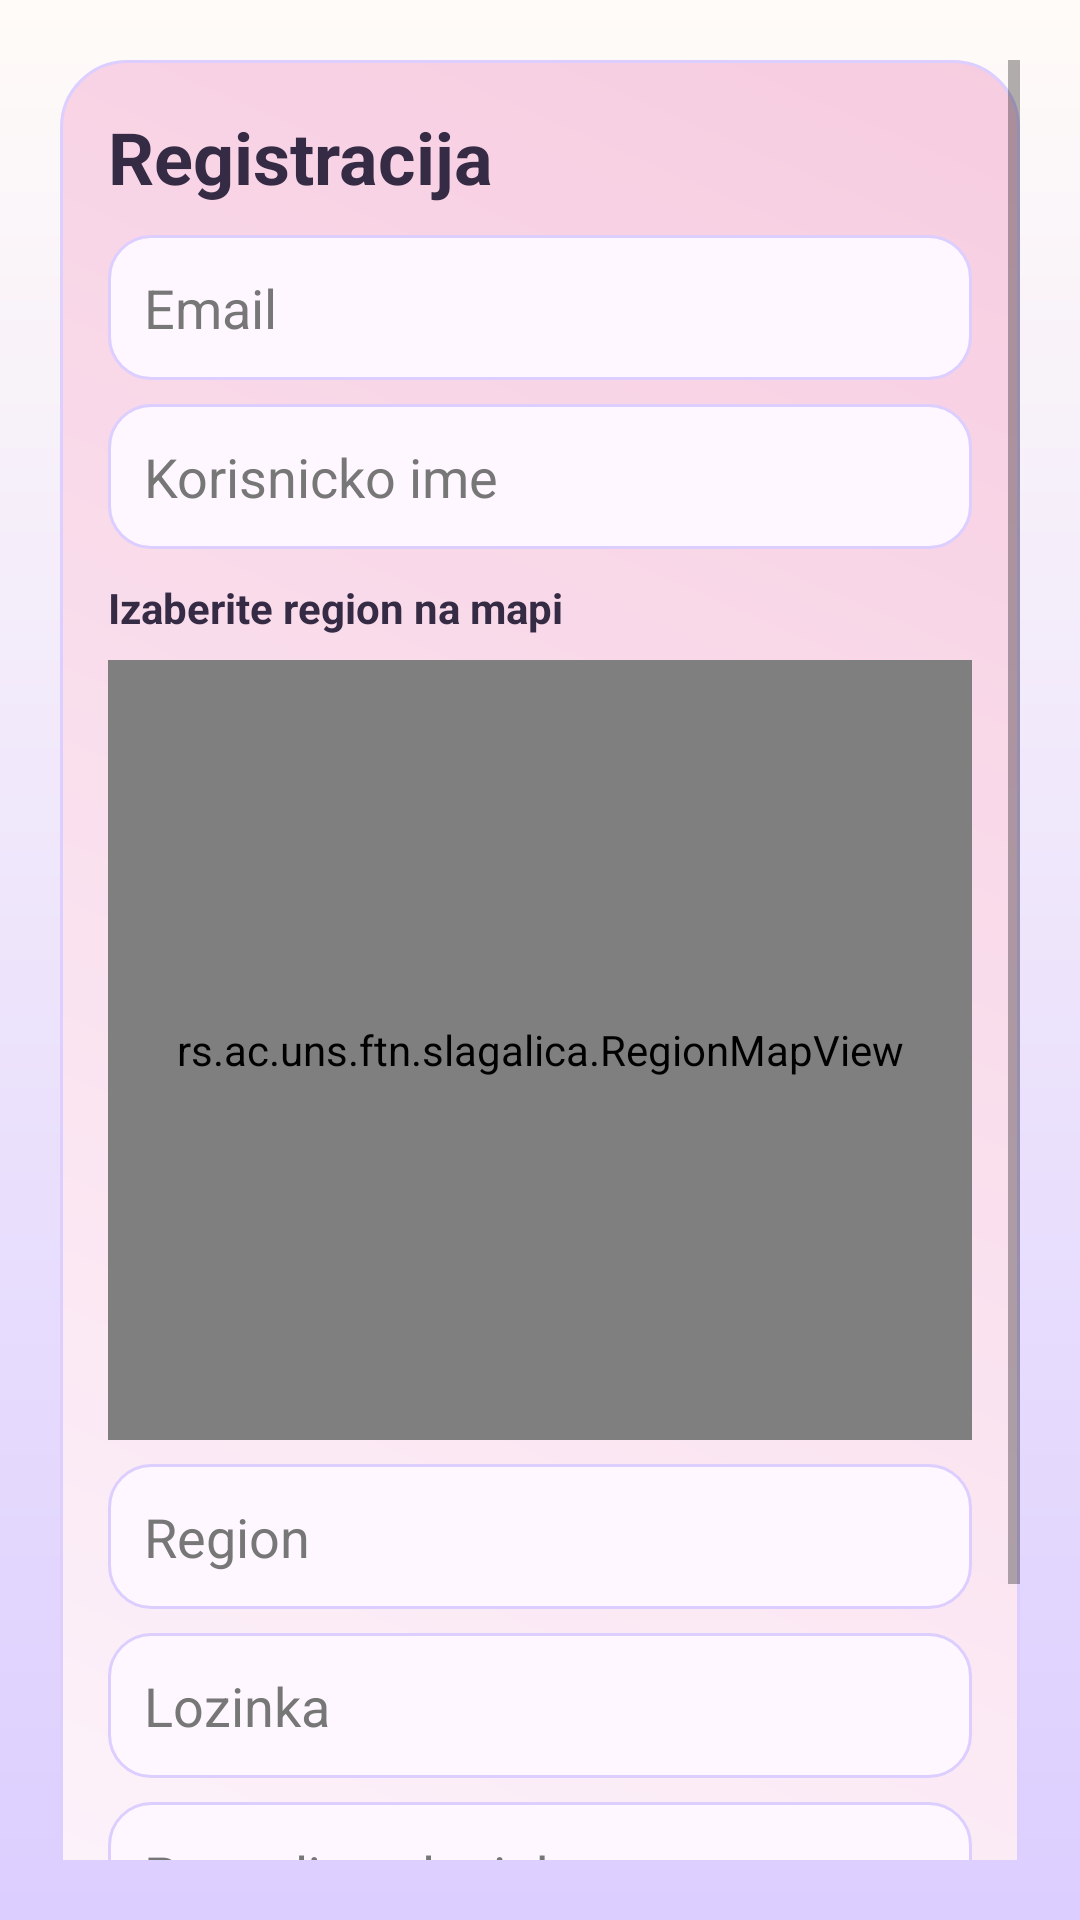

Produce the Android XML layout that renders to this screen, including the resource entries it uses.
<!-- AndroidManifest.xml: application theme Theme.SlagalicaStudent1KT1 -->
<!-- res/layout/activity_register.xml -->
﻿<?xml version="1.0" encoding="utf-8"?>
<ScrollView xmlns:android="http://schemas.android.com/apk/res/android"
    android:layout_width="match_parent"
    android:layout_height="match_parent"
    android:background="@drawable/bg_screen"
    android:padding="20dp">

    <LinearLayout
        android:layout_width="match_parent"
        android:layout_height="wrap_content"
        android:background="@drawable/bg_card"
        android:orientation="vertical">

        <TextView
            android:layout_width="wrap_content"
            android:layout_height="wrap_content"
            android:text="@string/go_register"
            android:textColor="@color/text_main"
            android:textSize="24sp"
            android:textStyle="bold" />

        <EditText android:id="@+id/etEmail" android:layout_width="match_parent" android:layout_height="wrap_content" android:layout_marginTop="10dp" android:background="@drawable/bg_step" android:hint="@string/email" android:inputType="textEmailAddress" android:padding="12dp" android:textColor="@color/input_text_color" android:textColorHint="@color/input_hint_color"/>
        <EditText android:id="@+id/etUsername" android:layout_width="match_parent" android:layout_height="wrap_content" android:layout_marginTop="8dp" android:background="@drawable/bg_step" android:hint="@string/username" android:padding="12dp" android:textColor="@color/input_text_color" android:textColorHint="@color/input_hint_color"/>
        <TextView
            android:id="@+id/tvRegionMapLabel"
            android:layout_width="match_parent"
            android:layout_height="wrap_content"
            android:layout_marginTop="10dp"
            android:text="Izaberite region na mapi"
            android:textColor="@color/text_main"
            android:textStyle="bold" />

        <rs.ac.uns.ftn.slagalica.RegionMapView
            android:id="@+id/registerRegionMap"
            android:layout_width="match_parent"
            android:layout_height="260dp"
            android:layout_marginTop="8dp" />

        <EditText android:id="@+id/etRegion" android:layout_width="match_parent" android:layout_height="wrap_content" android:layout_marginTop="8dp" android:background="@drawable/bg_step" android:enabled="false" android:hint="@string/region" android:padding="12dp" android:textColor="@color/input_text_color" android:textColorHint="@color/input_hint_color"/>
        <EditText android:id="@+id/etPassword" android:layout_width="match_parent" android:layout_height="wrap_content" android:layout_marginTop="8dp" android:background="@drawable/bg_step" android:hint="@string/password" android:inputType="textPassword" android:padding="12dp" android:textColor="@color/input_text_color" android:textColorHint="@color/input_hint_color"/>
        <EditText android:id="@+id/etRepeatPassword" android:layout_width="match_parent" android:layout_height="wrap_content" android:layout_marginTop="8dp" android:background="@drawable/bg_step" android:hint="@string/repeat_password" android:inputType="textPassword" android:padding="12dp" android:textColor="@color/input_text_color" android:textColorHint="@color/input_hint_color"/>

        <Button
            android:id="@+id/btnRegisterSubmit"
            style="@style/Widget.MaterialComponents.Button"
            android:layout_width="match_parent"
            android:layout_height="wrap_content"
            android:layout_marginTop="14dp"
            android:background="@drawable/bg_button_secondary"
            android:text="@string/register_action"
            android:textColor="@color/text_main" />

        <TextView
            android:id="@+id/tvRegisterMessage"
            android:layout_width="match_parent"
            android:layout_height="wrap_content"
            android:layout_marginTop="10dp"
            android:textColor="@color/text_muted" />
    </LinearLayout>
</ScrollView>
<!-- resources referenced by this layout -->
<resources>
  <color name="input_hint_color">#777777</color>
  <color name="input_text_color">#111111</color>
  <color name="text_main">#352B45</color>
  <color name="text_muted">#7C7092</color>
  <!-- drawable bg_button_secondary (drawable) -->
  ﻿<?xml version="1.0" encoding="utf-8"?>
  <shape xmlns:android="http://schemas.android.com/apk/res/android" android:shape="rectangle">
      <gradient
          android:angle="0"
          android:startColor="@color/pastel_purple"
          android:endColor="@color/lavender_soft" />
      <corners android:radius="16dp" />
  </shape>
  <!-- drawable bg_card (drawable) -->
  ﻿<?xml version="1.0" encoding="utf-8"?>
  <shape xmlns:android="http://schemas.android.com/apk/res/android" android:shape="rectangle">
      <gradient
          android:angle="45"
          android:startColor="@color/card_bg"
          android:endColor="@color/blush_pink" />
      <corners android:radius="22dp" />
      <stroke android:width="1dp" android:color="@color/lavender_soft" />
      <padding android:left="16dp" android:top="16dp" android:right="16dp" android:bottom="16dp" />
  </shape>
  <!-- drawable bg_screen (drawable) -->
  ﻿<?xml version="1.0" encoding="utf-8"?>
  <shape xmlns:android="http://schemas.android.com/apk/res/android" android:shape="rectangle">
      <gradient
          android:angle="270"
          android:startColor="@color/cream_bg"
          android:endColor="@color/lavender_soft" />
  </shape>
  <!-- drawable bg_step (drawable) -->
  ﻿<?xml version="1.0" encoding="utf-8"?>
  <shape xmlns:android="http://schemas.android.com/apk/res/android" android:shape="rectangle">
      <solid android:color="#FFF7FF" />
      <corners android:radius="14dp" />
      <stroke android:width="1dp" android:color="@color/lavender_soft" />
  </shape>
  <string name="email">Email</string>
  <string name="go_register">Registracija</string>
  <string name="password">Lozinka</string>
  <string name="region">Region</string>
  <string name="register_action">Registracija</string>
  <string name="repeat_password">Ponovljena lozinka</string>
  <string name="username">Korisnicko ime</string>
  <style name="Theme.SlagalicaStudent1KT1" parent="Theme.MaterialComponents.DayNight.NoActionBar">
          <item name="colorPrimary">@color/pink_primary</item>
          <item name="colorPrimaryVariant">@color/pink_dark</item>
          <item name="colorSecondary">@color/mint_secondary</item>
          <item name="android:statusBarColor" tools:targetApi="l">@color/pink_dark</item>
          <item name="android:windowBackground">@color/screen_bg</item>
      </style>
  <color name="pastel_purple">#C7B2FF</color>
  <color name="lavender_soft">#DCCEFF</color>
  <color name="card_bg">#FDF9FF</color>
  <color name="blush_pink">#F7CCE0</color>
  <color name="cream_bg">#FFFBF8</color>
  <color name="pink_primary">#EE9EC6</color>
  <color name="pink_dark">#D97CB0</color>
  <color name="mint_secondary">#C7B2FF</color>
  <color name="screen_bg">#FFFBF8</color>
</resources>
